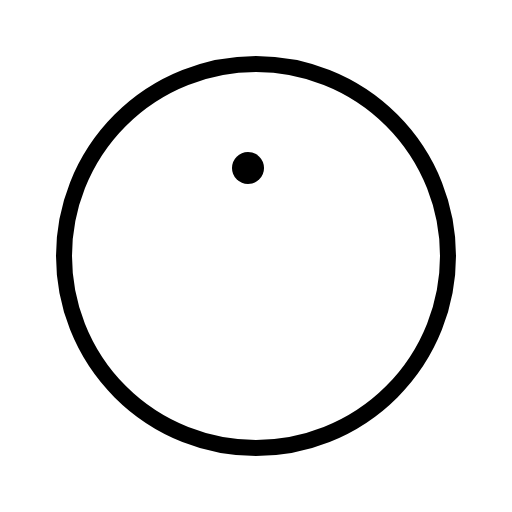
t = 0.00 s
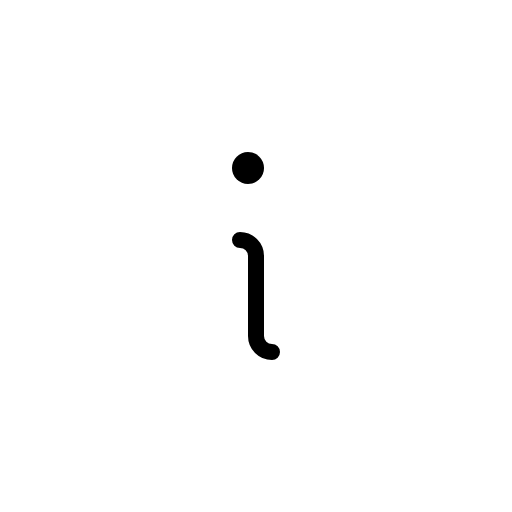
t = 0.30 s
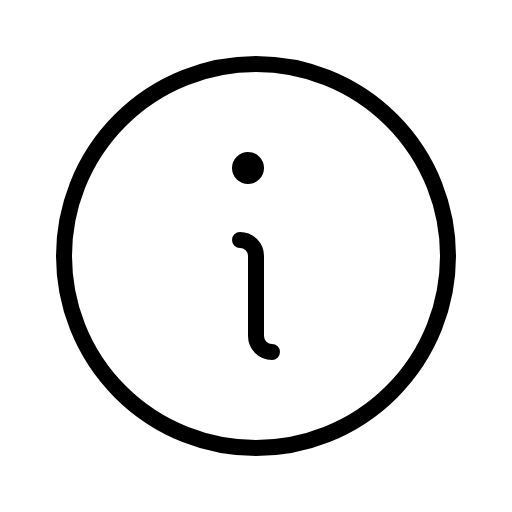
t = 0.68 s
t = 1.05 s: frame unchanged from t = 0.68 s, image omitted
t = 1.43 s: frame unchanged from t = 0.68 s, image omitted

The animated SVG that drew these frames (rendered in a browser with its animation timeline set to each time). Animation: 1 CSS @keyframes rule; one cycle of 1.80 s, repeats indefinitely.

<svg xmlns="http://www.w3.org/2000/svg" viewBox="0 0 256 256">
  <style>
    .draw-line {
      stroke-dasharray: 2000;
      stroke-dashoffset: 0;
    }
    svg:hover .draw-line {
      animation: phosphor-draw-in 1.5s ease-in-out infinite;
    }
    @keyframes phosphor-draw-in {
      0%   { stroke-dashoffset: 2000; }
      100% { stroke-dashoffset: 0; }
    }
  </style><rect width="256" height="256" fill="none"/><path d="M120,120a8,8,0,0,1,8,8v40a8,8,0,0,0,8,8" fill="none" stroke="currentColor" stroke-linecap="round" stroke-linejoin="round" stroke-width="8" class="draw-line" pathLength="1" style="animation-delay: 0s"/><circle cx="124" cy="84" r="8"/><circle cx="128" cy="128" r="96" fill="none" stroke="currentColor" stroke-linecap="round" stroke-linejoin="round" stroke-width="8" class="draw-line" pathLength="1" style="animation-delay: 0.3s"/></svg>
